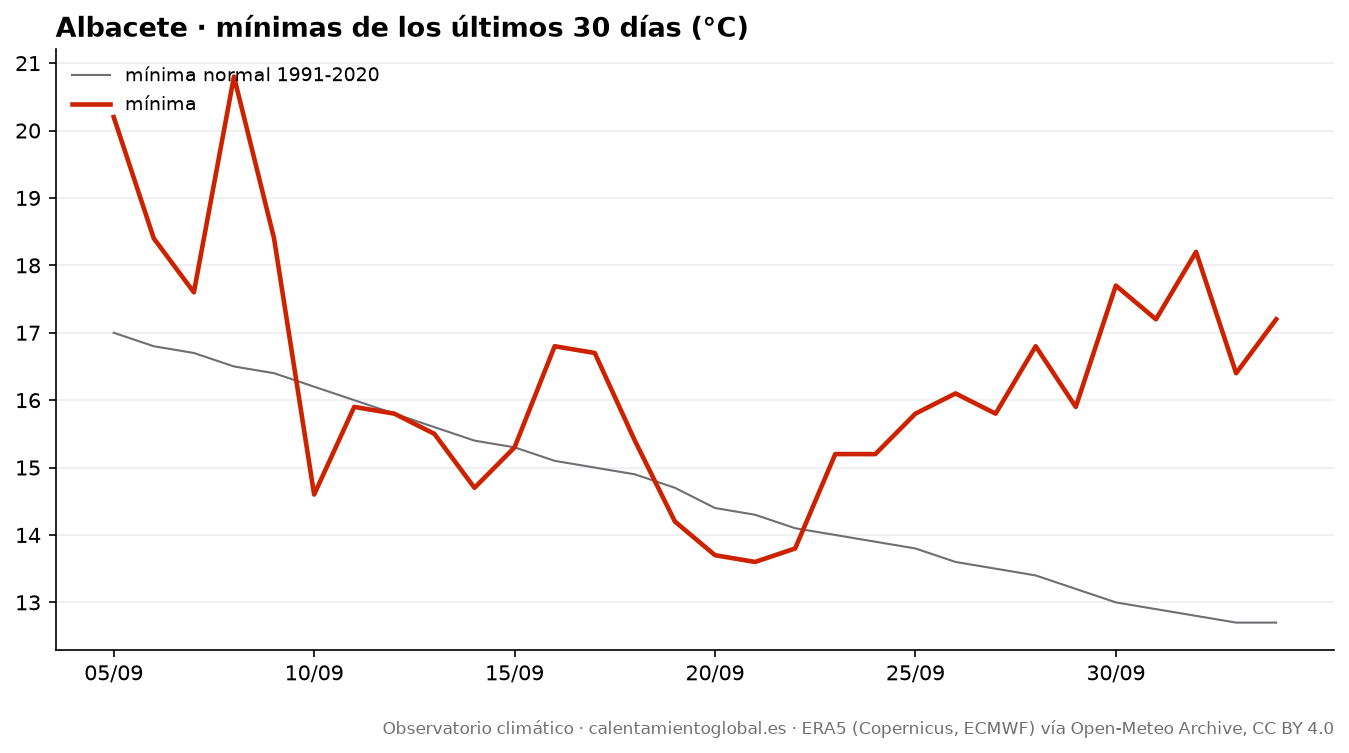

Values plotted in this chart, from the file beside it:
fecha, tmax, tmax_normal, tmin, tmin_normal, lluvia_mm, lluvia_normal_mm
2026-09-05, 36.6, 29.4, 20.2, 17.0, 0.0, 0.93
2026-09-06, 35.9, 29.2, 18.4, 16.8, 0.0, 0.94
2026-09-07, 38.3, 28.9, 17.6, 16.7, 0.0, 1.0
2026-09-08, 37.1, 28.7, 20.8, 16.5, 0.0, 1.03
2026-09-09, 28.1, 28.5, 18.4, 16.4, 4.3, 1.03
2026-09-10, 28.2, 28.3, 14.6, 16.2, 0.1, 1.02
2026-09-11, 30.4, 28.0, 15.9, 16.0, 0.0, 1.06
2026-09-12, 30.5, 27.8, 15.8, 15.8, 0.0, 1.06
2026-09-13, 30.6, 27.6, 15.5, 15.6, 0.0, 1.11
2026-09-14, 32.4, 27.4, 14.7, 15.4, 0.0, 1.16
2026-09-15, 35.3, 27.2, 15.3, 15.3, 0.0, 1.15
2026-09-16, 31.8, 27.0, 16.8, 15.1, 3.5, 1.15
2026-09-17, 23.9, 26.8, 16.7, 15.0, 4.0, 1.16
2026-09-18, 26.3, 26.6, 15.4, 14.9, 0.7, 1.18
2026-09-19, 26.6, 26.2, 14.2, 14.7, 0.0, 1.17
2026-09-20, 28.3, 26.0, 13.7, 14.4, 0.0, 1.15
2026-09-21, 31.2, 25.7, 13.6, 14.3, 0.0, 1.14
2026-09-22, 33.3, 25.5, 13.8, 14.1, 0.0, 1.1
2026-09-23, 32.7, 25.3, 15.2, 14.0, 0.0, 1.07
2026-09-24, 33.0, 25.1, 15.2, 13.9, 0.0, 1.09
2026-09-25, 35.1, 25.0, 15.8, 13.8, 0.0, 1.1
2026-09-26, 32.0, 24.9, 16.1, 13.6, 0.0, 1.1
2026-09-27, 30.1, 24.8, 15.8, 13.5, 0.0, 1.13
2026-09-28, 25.3, 24.6, 16.8, 13.4, 0.0, 1.12
2026-09-29, 27.7, 24.4, 15.9, 13.2, 0.0, 1.13
2026-09-30, 29.0, 24.3, 17.7, 13.0, 1.7, 1.12
2026-10-01, 28.4, 24.2, 17.2, 12.9, 3.9, 1.12
2026-10-02, 23.2, 24.1, 18.2, 12.8, 5.4, 1.13
2026-10-03, 24.1, 23.9, 16.4, 12.7, 2.5, 1.14
2026-10-04, 25.2, 23.8, 17.2, 12.7, 2.0, 1.15
